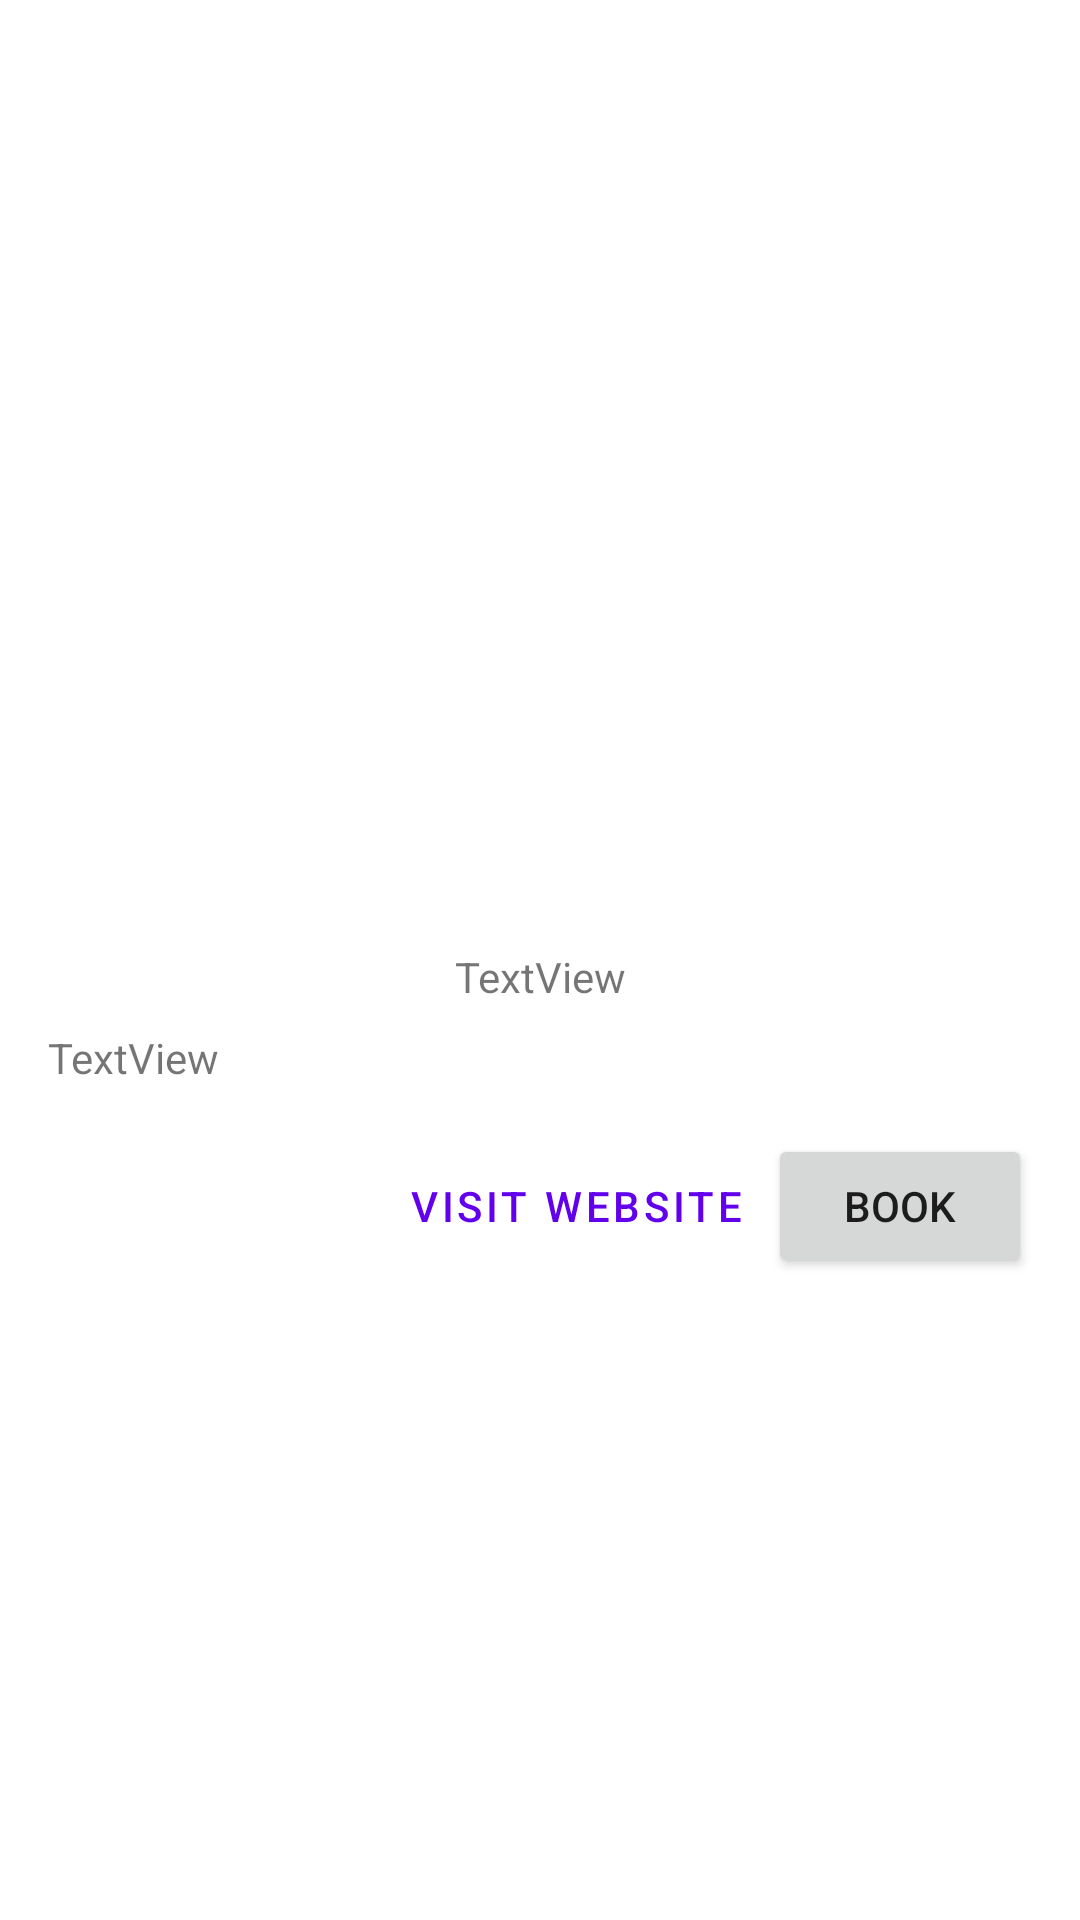

Layout XML and referenced resources for this Android screen:
<!-- AndroidManifest.xml: application theme Theme.TripPlanner -->
<!-- res/layout/hotel_fragment.xml -->
<?xml version="1.0" encoding="utf-8"?>

<ScrollView
    xmlns:android="http://schemas.android.com/apk/res/android"
    xmlns:app="http://schemas.android.com/apk/res-auto"
    xmlns:tools="http://schemas.android.com/tools"
    android:layout_width="match_parent"
    android:layout_height="match_parent">
    <androidx.constraintlayout.widget.ConstraintLayout
        android:layout_width="match_parent"
        android:layout_height="match_parent">

        <ImageView
            android:id="@+id/hotel_image_detail"
            android:layout_width="wrap_content"
            android:layout_height="300dp"
            android:adjustViewBounds="true"
            android:scaleType="centerCrop"
            app:layout_constraintEnd_toEndOf="parent"
            app:layout_constraintStart_toStartOf="parent"
            app:layout_constraintTop_toTopOf="parent"
            app:srcCompat="@drawable/nha_trang" />

        <TextView
            android:id="@+id/hotel_name_detail"
            android:layout_width="wrap_content"
            android:layout_height="wrap_content"
            android:layout_marginTop="16dp"
            android:text="TextView"
            app:layout_constraintEnd_toEndOf="parent"
            app:layout_constraintStart_toStartOf="parent"
            app:layout_constraintTop_toBottomOf="@+id/hotel_image_detail" />

        <TextView
            android:id="@+id/hotel_description_detail"
            android:layout_width="wrap_content"
            android:layout_height="wrap_content"
            android:layout_marginTop="8dp"
            android:paddingStart="16dp"
            android:paddingEnd="16dp"
            android:text="TextView"
            app:layout_constraintStart_toStartOf="parent"
            app:layout_constraintTop_toBottomOf="@+id/hotel_name_detail" />

        <Button
            android:id="@+id/visit_website"
            style="@style/Widget.MaterialComponents.Button.TextButton"
            android:layout_width="wrap_content"
            android:layout_height="wrap_content"
            android:layout_marginTop="16dp"
            android:text="Visit Website"
            app:layout_constraintEnd_toStartOf="@+id/book_btn_detail"
            app:layout_constraintTop_toBottomOf="@+id/hotel_description_detail" />

        <Button
            android:id="@+id/book_btn_detail"
            android:layout_width="wrap_content"
            android:layout_height="wrap_content"
            android:layout_marginTop="16dp"
            android:layout_marginEnd="16dp"
            android:text="Book"
            app:layout_constraintEnd_toEndOf="parent"
            app:layout_constraintTop_toBottomOf="@+id/hotel_description_detail" />

    </androidx.constraintlayout.widget.ConstraintLayout>
</ScrollView>
<!-- resources referenced by this layout -->
<resources>
  <style name="Theme.TripPlanner" parent="Theme.MaterialComponents.DayNight.DarkActionBar">
          
          <item name="colorPrimary">@color/purple_500</item>
          <item name="colorPrimaryVariant">@color/purple_700</item>
          <item name="colorOnPrimary">@color/white</item>
          
          <item name="colorSecondary">@color/teal_200</item>
          <item name="colorSecondaryVariant">@color/teal_700</item>
          <item name="colorOnSecondary">@color/black</item>
          
          <item name="android:statusBarColor" tools:targetApi="l">?attr/colorPrimaryVariant</item>
          
      </style>
  <color name="purple_500">#FF6200EE</color>
  <color name="purple_700">#FF3700B3</color>
  <color name="white">#FFFFFFFF</color>
  <color name="teal_200">#FF03DAC5</color>
  <color name="teal_700">#FF018786</color>
  <color name="black">#FF000000</color>
</resources>
